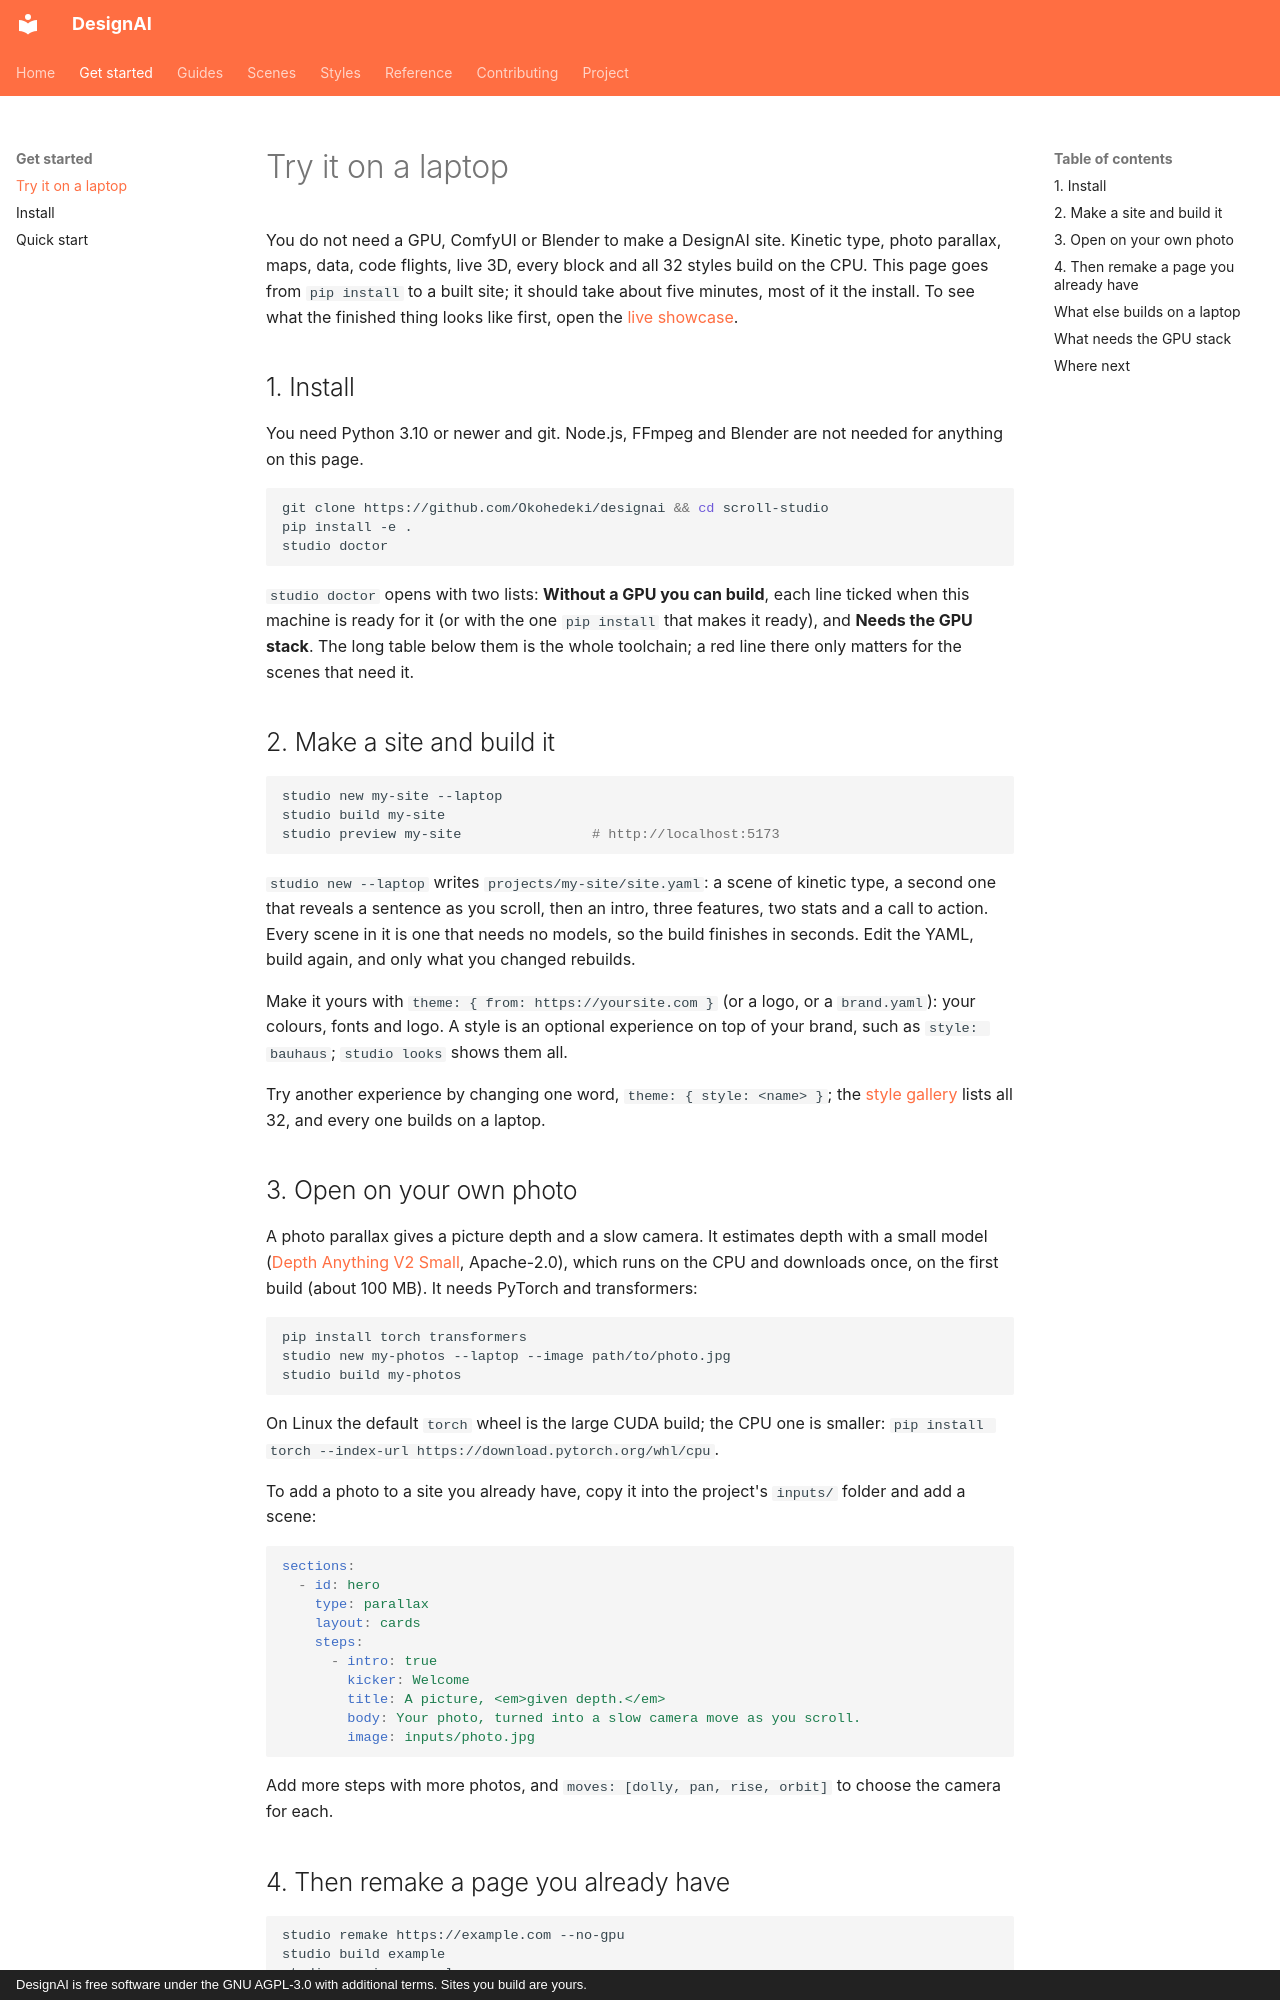

repository: Okohedeki/scroll-studio · page: laptop/index.html · generator: mkdocs · copyright: DesignAI is free software under the GNU AGPL-3.0 with additional terms. Sites you build are yours.

# Try it on a laptop

You do not need a GPU, ComfyUI or Blender to make a DesignAI site. Kinetic type, photo parallax, maps, data, code
flights, live 3D, every block and all 32 styles build on the CPU. This page goes from `pip install` to a built site; it
should take about five minutes, most of it the install. To see what the finished thing looks like first, open the
[live showcase](https://okohedeki.github.io/scroll-studio-showcase/).

## 1. Install

You need Python 3.10 or newer and git. Node.js, FFmpeg and Blender are not needed for anything on this page.

```bash
git clone https://github.com/Okohedeki/designai && cd scroll-studio
pip install -e .
studio doctor
```

`studio doctor` opens with two lists: **Without a GPU you can build**, each line ticked when this machine is ready for it
(or with the one `pip install` that makes it ready), and **Needs the GPU stack**. The long table below them is the whole
toolchain; a red line there only matters for the scenes that need it.

## 2. Make a site and build it

```bash
studio new my-site --laptop
studio build my-site
studio preview my-site                # http://localhost:5173
```

`studio new --laptop` writes `projects/my-site/site.yaml`: a scene of kinetic type, a second one that reveals a sentence as
you scroll, then an intro, three features, two stats and a call to action. Every scene in it is one that needs no models,
so the build finishes in seconds. Edit the YAML, build again, and only what you changed rebuilds.

Make it yours with `theme: { from: https://yoursite.com }` (or a logo, or a `brand.yaml`): your colours, fonts and logo.
A style is an optional experience on top of your brand, such as `style: bauhaus`; `studio looks` shows them all.

Try another experience by changing one word, `theme: { style: <name> }`; the [style gallery](styles.md) lists all 32, and
every one builds on a laptop.

## 3. Open on your own photo

A photo parallax gives a picture depth and a slow camera. It estimates depth with a small model
([Depth Anything V2 Small](https://huggingface.co/depth-anything/Depth-Anything-V2-Small-hf), Apache-2.0), which runs on the
CPU and downloads once, on the first build (about 100 MB). It needs PyTorch and transformers:

```bash
pip install torch transformers
studio new my-photos --laptop --image path/to/photo.jpg
studio build my-photos
```

On Linux the default `torch` wheel is the large CUDA build; the CPU one is smaller:
`pip install torch --index-url https://download.pytorch.org/whl/cpu`.

To add a photo to a site you already have, copy it into the project's `inputs/` folder and add a scene:

```yaml
sections:
  - id: hero
    type: parallax
    layout: cards
    steps:
      - intro: true
        kicker: Welcome
        title: A picture, <em>given depth.</em>
        body: Your photo, turned into a slow camera move as you scroll.
        image: inputs/photo.jpg
```

Add more steps with more photos, and `moves: [dolly, pan, rise, orbit]` to choose the camera for each.
